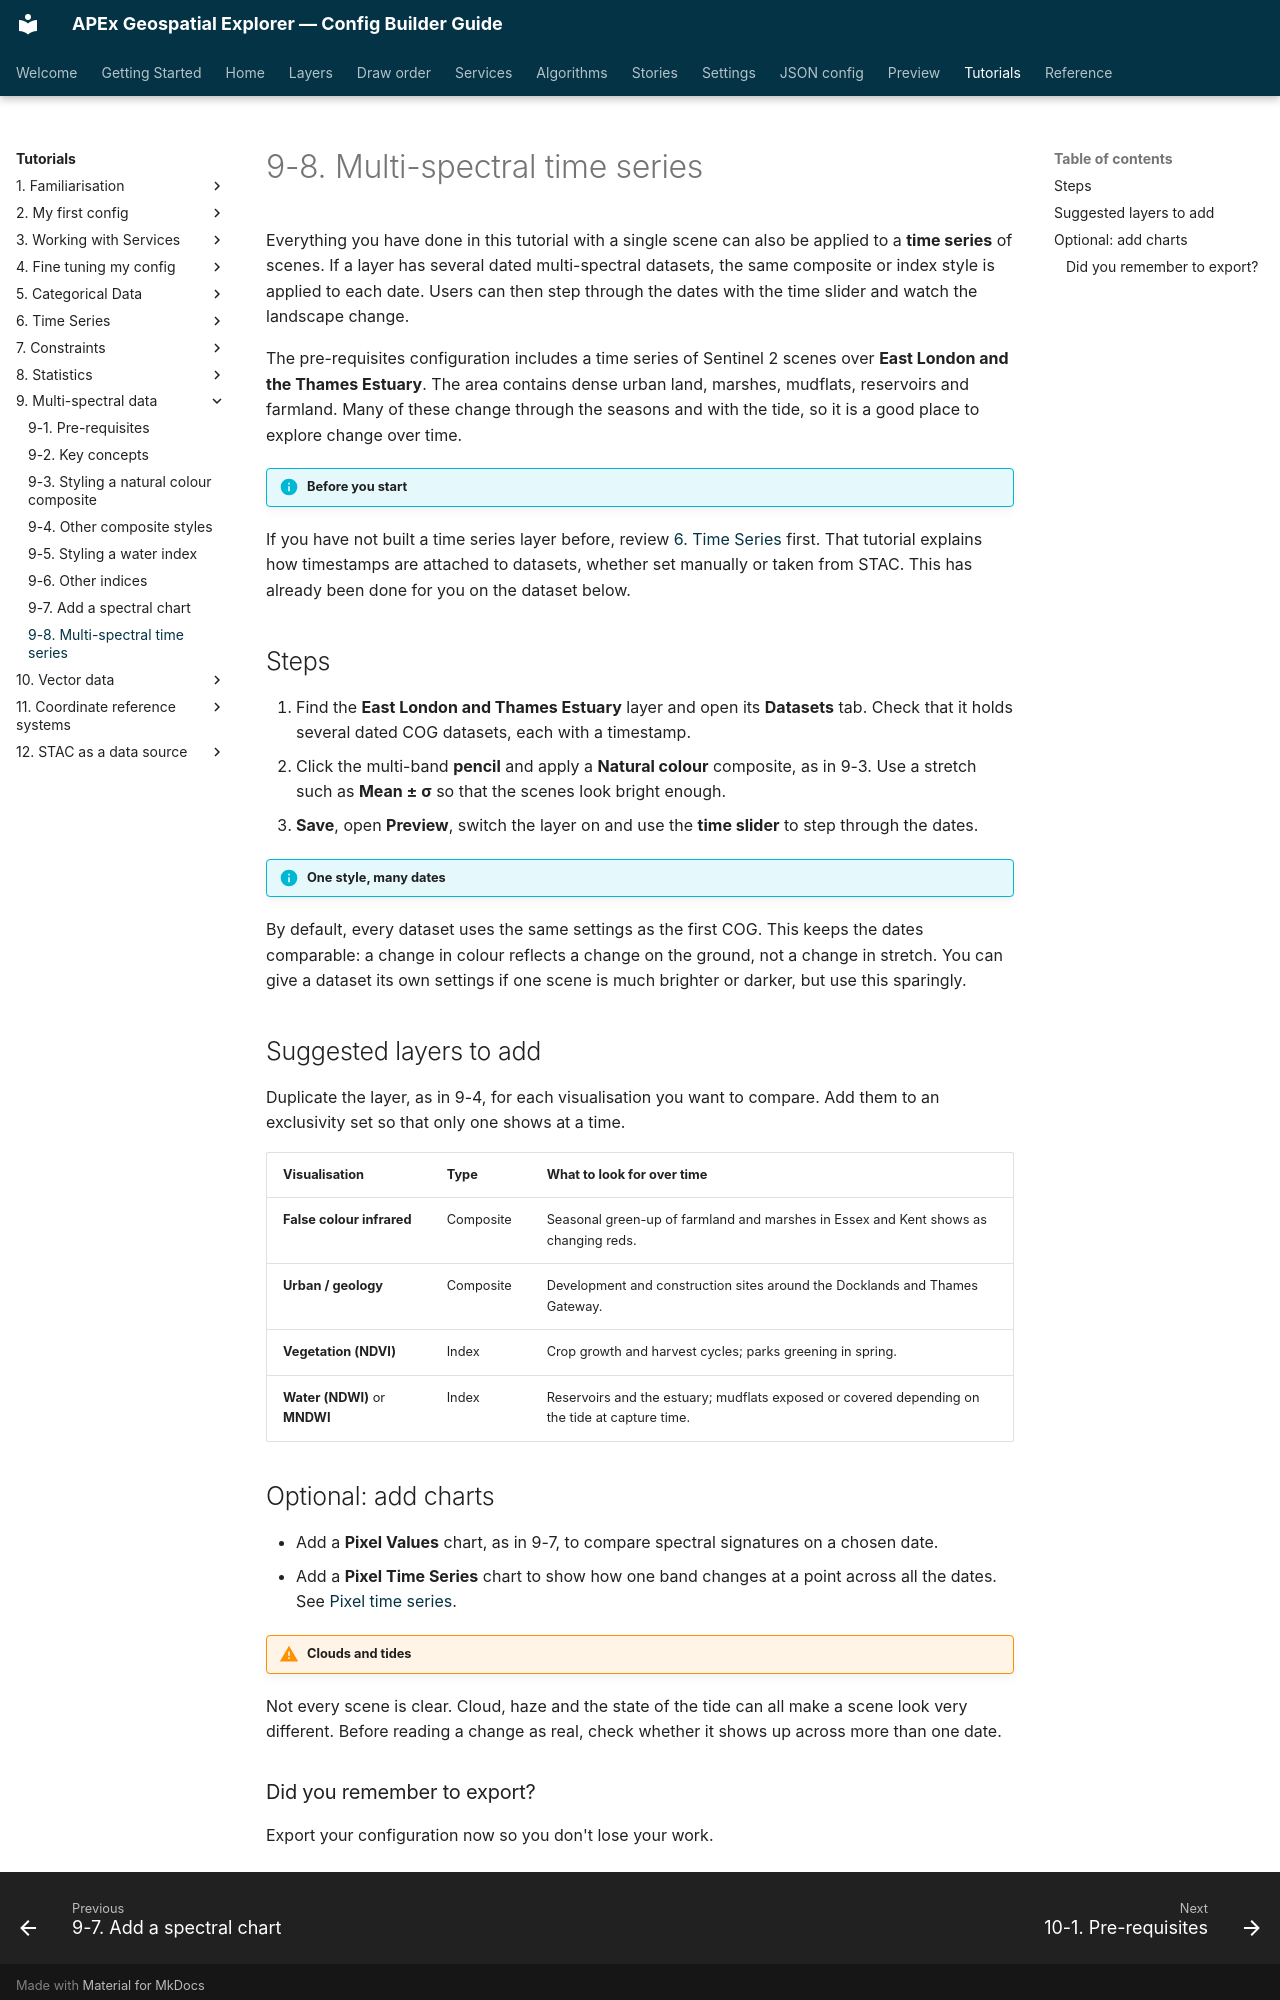

repository: ormsbydaniel/apex-ge-config-builder · page: workshops/09-multi-spectral-data/08-multi-spectral-time-series.html · generator: mkdocs

---
title: 9-8. Multi-spectral time series
---

# 9-8. Multi-spectral time series

Everything you have done in this tutorial with a single scene can also be applied to a **time series** of scenes. If a layer has several dated multi-spectral datasets, the same composite or index style is applied to each date. Users can then step through the dates with the time slider and watch the landscape change.

The pre-requisites configuration includes a time series of Sentinel 2 scenes over **East London and the Thames Estuary**. The area contains dense urban land, marshes, mudflats, reservoirs and farmland. Many of these change through the seasons and with the tide, so it is a good place to explore change over time.

!!! info "Before you start"
If you have not built a time series layer before, review [6. Time Series](../06-time-series/index.md) first. That tutorial explains how timestamps are attached to datasets, whether set manually or taken from STAC. This has already been done for you on the dataset below.

## Steps

1. Find the **East London and Thames Estuary** layer and open its **Datasets** tab. Check that it holds several dated COG datasets, each with a timestamp.
2. Click the multi-band **pencil** and apply a **Natural colour** composite, as in 9-3. Use a stretch such as **Mean ± σ** so that the scenes look bright enough.
3. **Save**, open **Preview**, switch the layer on and use the **time slider** to step through the dates.

!!! info "One style, many dates"
By default, every dataset uses the same settings as the first COG. This keeps the dates comparable: a change in colour reflects a change on the ground, not a change in stretch. You can give a dataset its own settings if one scene is much brighter or darker, but use this sparingly.

## Suggested layers to add

Duplicate the layer, as in 9-4, for each visualisation you want to compare. Add them to an exclusivity set so that only one shows at a time.

| Visualisation                 | Type      | What to look for over time                                                                     |
| ----------------------------- | --------- | ---------------------------------------------------------------------------------------------- |
| **False colour infrared**     | Composite | Seasonal green-up of farmland and marshes in Essex and Kent shows as changing reds.            |
| **Urban / geology**           | Composite | Development and construction sites around the Docklands and Thames Gateway.                    |
| **Vegetation (NDVI)**         | Index     | Crop growth and harvest cycles; parks greening in spring.                                      |
| **Water (NDWI)** or **MNDWI** | Index     | Reservoirs and the estuary; mudflats exposed or covered depending on the tide at capture time. |

## Optional: add charts

- Add a **Pixel Values** chart, as in 9-7, to compare spectral signatures on a chosen date.
- Add a **Pixel Time Series** chart to show how one band changes at a point across all the dates. See [Pixel time series](../../charts/pixel-time-series.md).

!!! warning "Clouds and tides"
Not every scene is clear. Cloud, haze and the state of the tide can all make a scene look very different. Before reading a change as real, check whether it shows up across more than one date.
